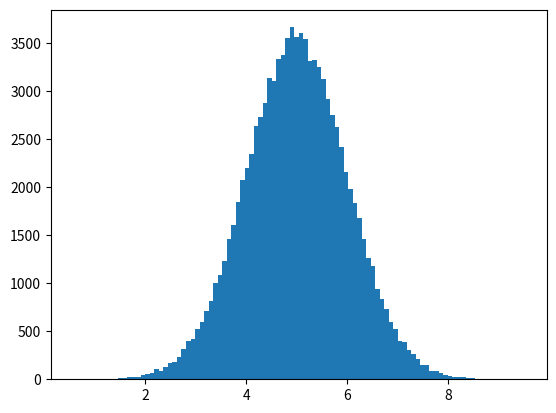

Python code for this plot:
# memanggil numpy dan matplotlib
import numpy
import matplotlib.pyplot as plt

# membuat distribusi normal dengan mean=5, stdev=1 dan jumlah data 100.000
x = numpy.random.normal(5.0, 1.0, 100000)
# plotting dengan matplotlib
plt.hist(x, 100)
plt.show()
